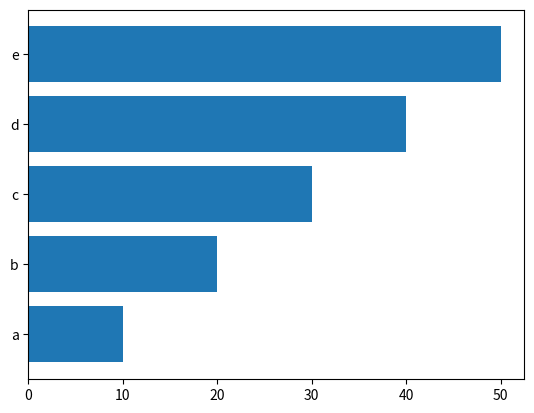

Recreate this plot in Python.
# Hello! I am a test cell. You can run me to see if your Python environment is working.
# Try pressing 'Ctrl + Enter' and see if you can see the message below.

print("If it is working, it is working. If it is not, it is not.")

import matplotlib.pyplot as plt 
# import numpy as np
# Let's create simple bar plot 



# Exemplo of Horizontal bar plot
import matplotlib.pyplot as plt 

x = [1, 2, 3, 4, 5]
y = [10, 20, 30, 40, 50]

plt.barh(x, y)

new_y = ['a', 'b', 'c', 'd', 'e']
plt.yticks(x, new_y)

plt.show()


import matplotlib.pyplot as plt 
import numpy as np

# Let's create a simple grouped bar chart.

plt.figure(figsize=(10, 5))

x = [1, 2, 3, 4, 5] 

y1 = [20, 30, 40, 50, 60]
y2 = [10, 20, 30, 40, 50]
y3 = [30, 40, 50, 60, 70]
y4 = [40, 50, 60, 70, 80]




# Do the activity 01 here

import pandas as pd
